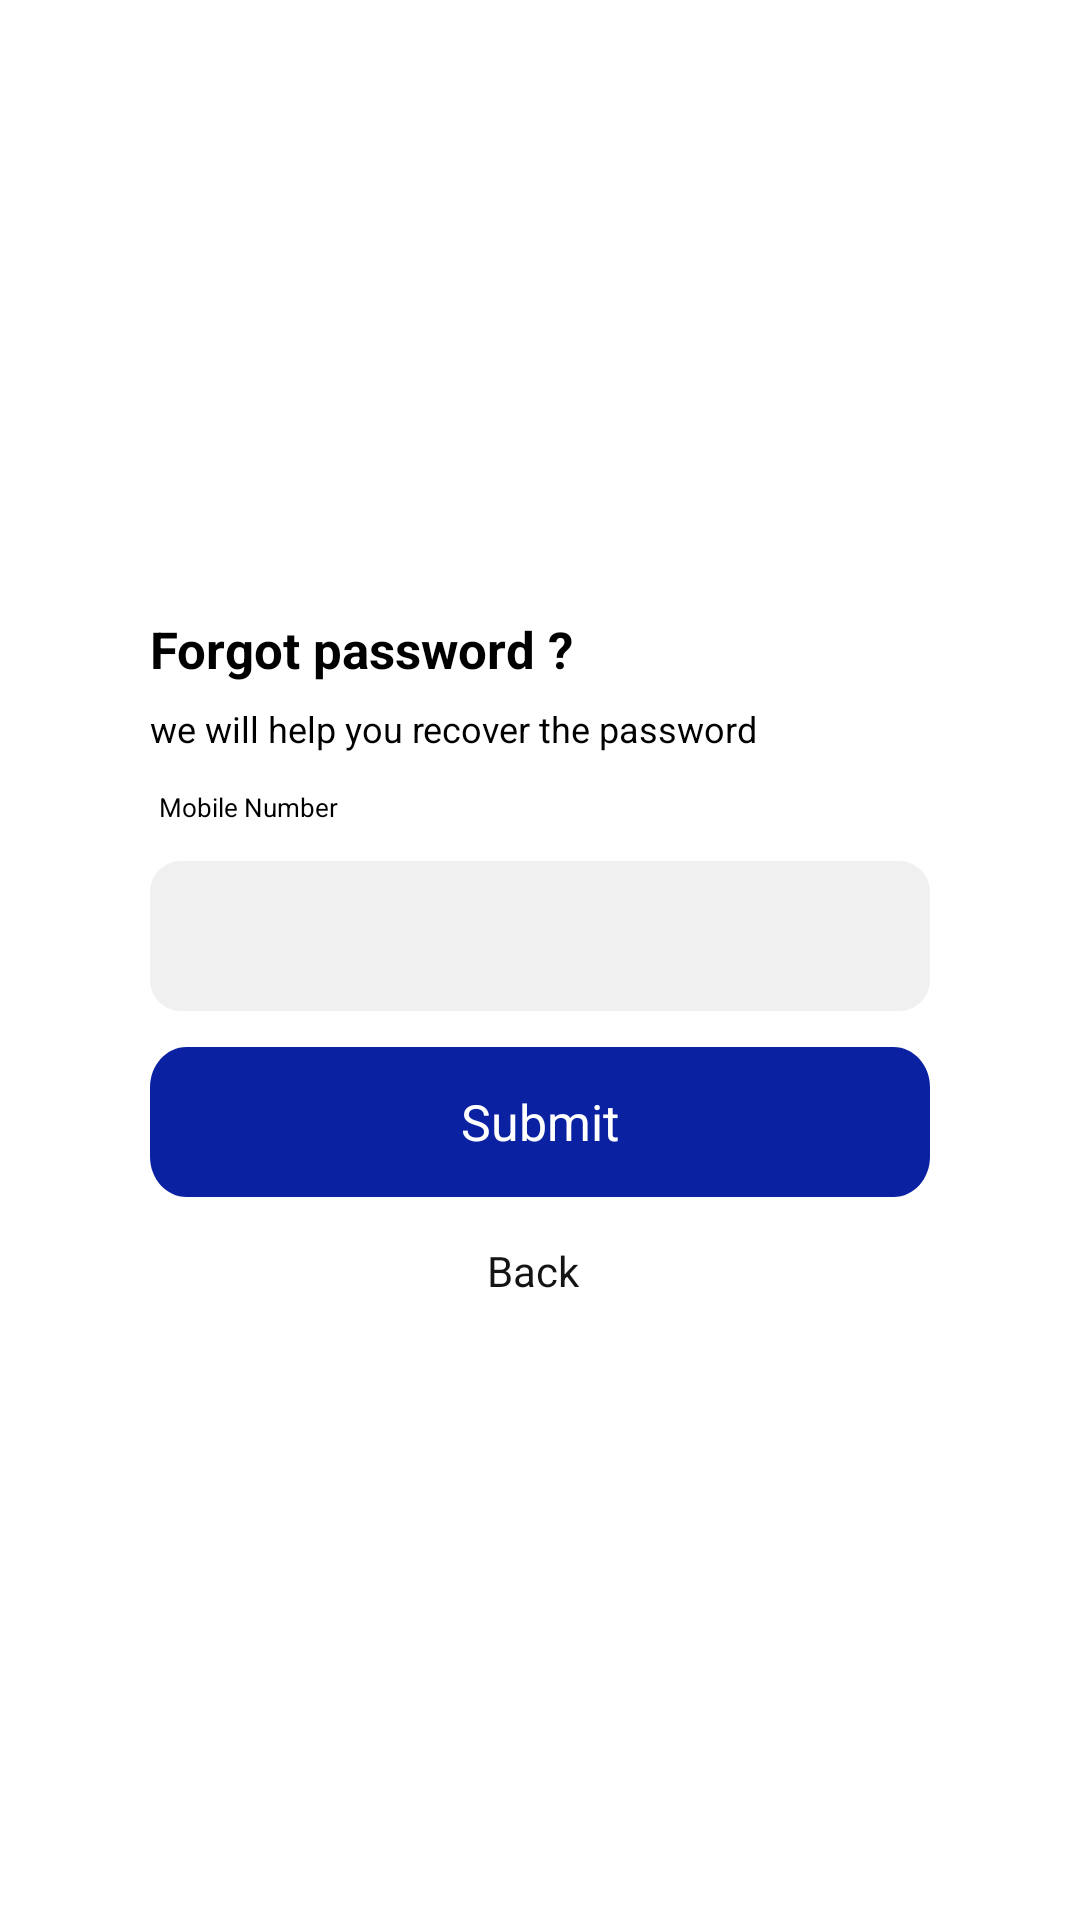

The Android layout XML behind this screen, and the referenced resources:
<!-- AndroidManifest.xml: application theme Theme.KissanVendor -->
<!-- res/layout/forgot_pwd_dialog.xml -->
<?xml version="1.0" encoding="utf-8"?>
<LinearLayout xmlns:android="http://schemas.android.com/apk/res/android"
    android:layout_width="match_parent"
    android:layout_height="match_parent"
    android:background="@drawable/dialog_box"
    android:gravity="center">

    <LinearLayout
        android:layout_width="@dimen/three_hundred"
        android:layout_height="wrap_content"
        android:orientation="vertical"
        android:background="@drawable/dialog_box"
        android:padding="@dimen/twenty">

        <TextView
            android:id="@+id/forgot_pass"
            android:layout_width="wrap_content"
            android:layout_height="wrap_content"
            android:layout_alignParentLeft="true"
            android:layout_alignParentTop="true"
            android:text="@string/forgot_pass"
            android:textAppearance="@style/forgot_pass_dial"
            android:textStyle="bold"
            android:gravity="top" />

        <TextView
            android:id="@+id/we_will_hel"
            android:layout_width="wrap_content"
            android:layout_height="wrap_content"
            android:layout_alignParentLeft="true"
            android:layout_alignParentTop="true"
            android:layout_marginTop="@dimen/seven"
            android:text="@string/we_will_hel"
            android:textAppearance="@style/we_will_hel"
            android:gravity="top" />

        <TextView
            android:id="@+id/e_mail_mobi"
            android:layout_width="wrap_content"
            android:layout_height="wrap_content"
            android:layout_alignParentLeft="true"
            android:layout_marginLeft="@dimen/three"
            android:layout_alignParentTop="true"
            android:layout_marginTop="@dimen/twelve"
            android:text="@string/e_mail_mobi"
            android:textAppearance="@style/e_mail_mobi_fwd_pwd"
            android:gravity="top" />

        <EditText
            android:id="@+id/phonenumberforgotpwd"
            android:layout_width="match_parent"
            android:layout_height="@dimen/fifty"
            android:layout_marginTop="@dimen/twelve"
            android:paddingLeft="@dimen/fifteen"
            android:inputType="phone"
            android:maxLength="10"
            android:paddingRight="@dimen/fifteen"
            android:background="@drawable/rectangle_3" />

        <Button
            android:id="@+id/submit_btn"
            android:layout_width="match_parent"
            android:layout_height="@dimen/fifty"
            android:layout_marginTop="@dimen/twelve"
            android:background="@drawable/drawable_rectangle_1"
            android:text="@string/submit"
            android:textAppearance="@style/continue_wi" />


        <TextView
            android:id="@+id/back"
            android:layout_width="35dp"
            android:layout_height="21dp"
            android:layout_gravity="center"
            android:layout_marginTop="@dimen/fifteen"
            android:text="@string/back"
            android:textAppearance="@style/back"
            android:gravity="top"
            />

    </LinearLayout>

</LinearLayout>
<!-- resources referenced by this layout -->
<resources>
  <dimen name="fifteen">15dp</dimen>
  <dimen name="fifty">50dp</dimen>
  <dimen name="seven">7dp</dimen>
  <dimen name="three">3dp</dimen>
  <dimen name="three_hundred">300dp</dimen>
  <dimen name="twelve">12dp</dimen>
  <dimen name="twenty">20dp</dimen>
  <!-- drawable dialog_box (drawable) -->
  <?xml version="1.0" encoding="utf-8"?>
  <shape xmlns:android="http://schemas.android.com/apk/res/android"
      android:shape="rectangle">
  
      <solid android:color="@color/white" />
  
      <stroke android:width="0.5dp"
          android:color="@color/white"/>
  
  
      <corners
          android:radius="@dimen/thirty"/>
  
  </shape>
  <!-- drawable drawable_rectangle_1 (drawable) -->
  <?xml version="1.0" encoding="utf-8"?>
      <vector
          xmlns:android="http://schemas.android.com/apk/res/android"
          xmlns:aapt="http://schemas.android.com/aapt"
          android:width="319.5dp"
          android:height="55.85dp"
          android:viewportWidth="319.5"
          android:viewportHeight="55.85"
          >
  
          <group>
  
              <clip-path
                  android:pathData="M15 0H304.497C312.781 0 319.497 6.71573 319.497 15V40.8505C319.497 49.1347 312.781 55.8505 304.497 55.8505H15C6.71573 55.8505 0 49.1347 0 40.8505V15C0 6.71573 6.71573 0 15 0Z"
                  />
  
              <path
                  android:pathData="M0 0V55.8505H319.497V0"
                  android:fillColor="#0A22A2"
                  />
  
          </group>
  
      </vector>
  <!-- drawable rectangle_3 (drawable) -->
  <?xml version="1.0" encoding="utf-8"?>
  <shape xmlns:android="http://schemas.android.com/apk/res/android"
      android:shape="rectangle">
  
      <solid android:color="#F0F0F0" />
  
      <stroke android:width="0.5dp"
          android:color="#F0F0F0"/>
  
  
      <corners
          android:radius="@dimen/ten"/>
  
  </shape>
  <string name="back">Back</string>
  <string name="e_mail_mobi">Mobile Number</string>
  <string name="forgot_pass">Forgot password ?</string>
  <string name="submit">Submit</string>
  <string name="we_will_hel">we will help you recover the password</string>
  <style name="back">
          <item name="android:textSize">14sp</item>
          <item name="android:textColor">#141414</item>
      </style>
  <style name="continue_wi">
          <item name="android:textSize">16.78sp</item>
          <item name="android:textColor">#FFFFFF</item>
      </style>
  <style name="e_mail_mobi_fwd_pwd">
          <item name="android:textSize">8.72sp</item>
          <item name="android:textColor">#000000</item>
      </style>
  <style name="forgot_pass_dial">
          <item name="android:textSize">17sp</item>
          <item name="android:textColor">#000000</item>
      </style>
  <style name="we_will_hel">
          <item name="android:textSize">12sp</item>
          <item name="android:textColor">#000000</item>
      </style>
  <style name="Theme.KissanVendor" parent="Theme.MaterialComponents.DayNight.DarkActionBar">
          
          <item name="colorPrimary">@color/purple_500</item>
          <item name="colorPrimaryVariant">@color/purple_700</item>
          <item name="colorOnPrimary">@color/white</item>
          
          <item name="colorSecondary">@color/teal_200</item>
          <item name="colorSecondaryVariant">@color/teal_700</item>
          <item name="colorOnSecondary">@color/black</item>
          
          <item name="android:statusBarColor" tools:targetApi="l">?attr/colorPrimaryVariant</item>
  
          
          
      </style>
  <color name="white">#FFFFFF</color>
  <dimen name="thirty">30dp</dimen>
  <dimen name="ten">10dp</dimen>
  <color name="purple_500">#0A22A1</color>
  <color name="purple_700">#0A22A1</color>
  <color name="teal_200">#FF03DAC5</color>
  <color name="teal_700">#FF018786</color>
  <color name="black">#FF000000</color>
</resources>
